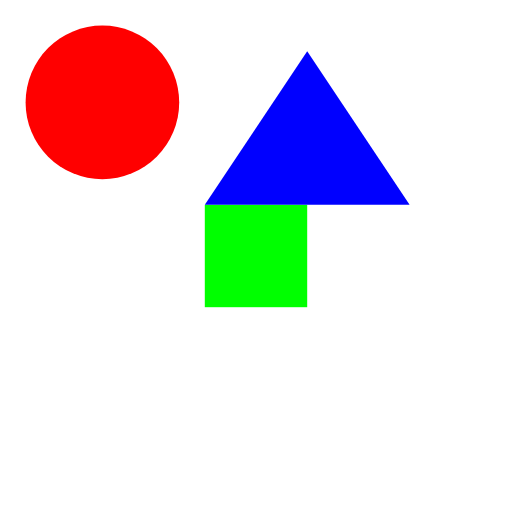
t = 0.00 s
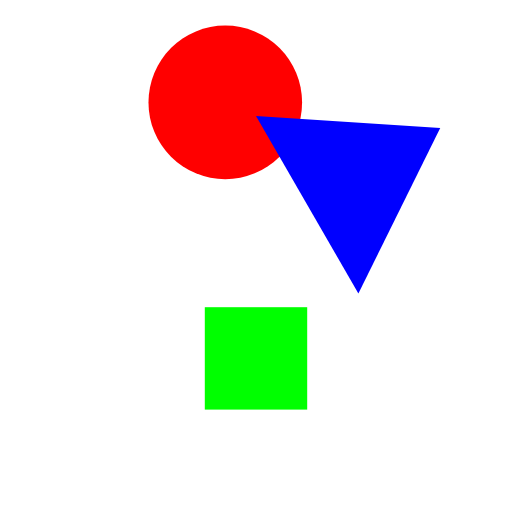
t = 2.00 s
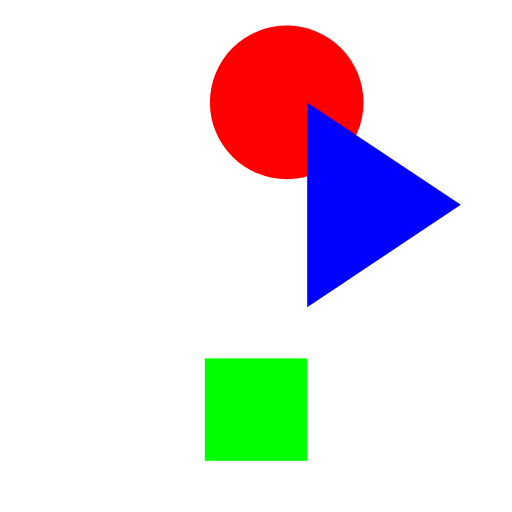
t = 3.00 s
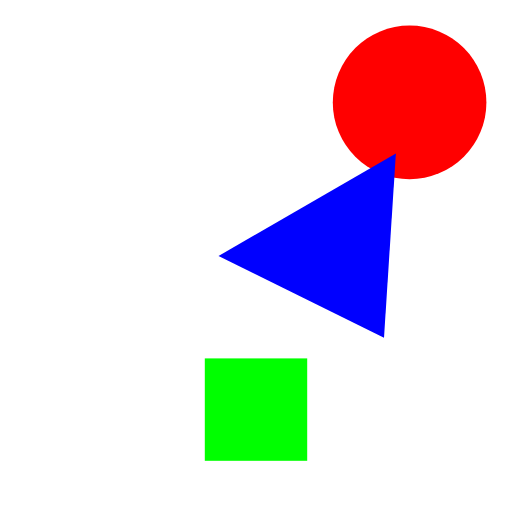
t = 5.00 s
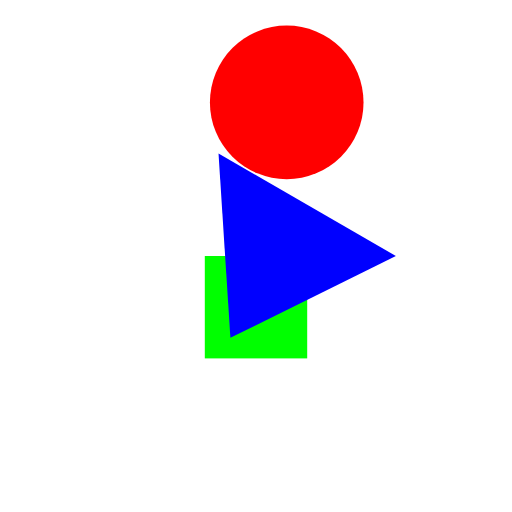
t = 7.00 s
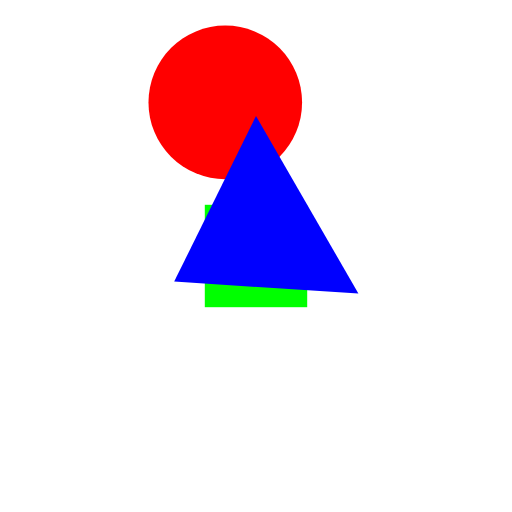
t = 8.00 s

The animated SVG that drew these frames (rendered in a browser with its animation timeline set to each time). Animation: 3 SMIL elements (animate=2,animateTransform=1); frames cover the first 8.00 s, repeats indefinitely.

<svg xmlns="http://www.w3.org/2000/svg" viewBox="0 0 50 50" preserveAspectRatio="none">
  <circle cx="10" cy="10" r="7.5" fill="#ff0000">
    <animate attributeName="cx" values="10;40;10" dur="10s" repeatCount="indefinite" />
  </circle>
  <rect x="20" y="20" width="10" height="10" fill="#00ff00">
    <animate attributeName="y" values="20;40;20" dur="8s" repeatCount="indefinite" />
  </rect>
  <polygon points="30,5 40,20 20,20" fill="#0000ff">
    <animateTransform attributeName="transform" attributeType="XML" type="rotate" from="0 30 20" to="360 30 20" dur="12s" repeatCount="indefinite" />
  </polygon>
</svg>
